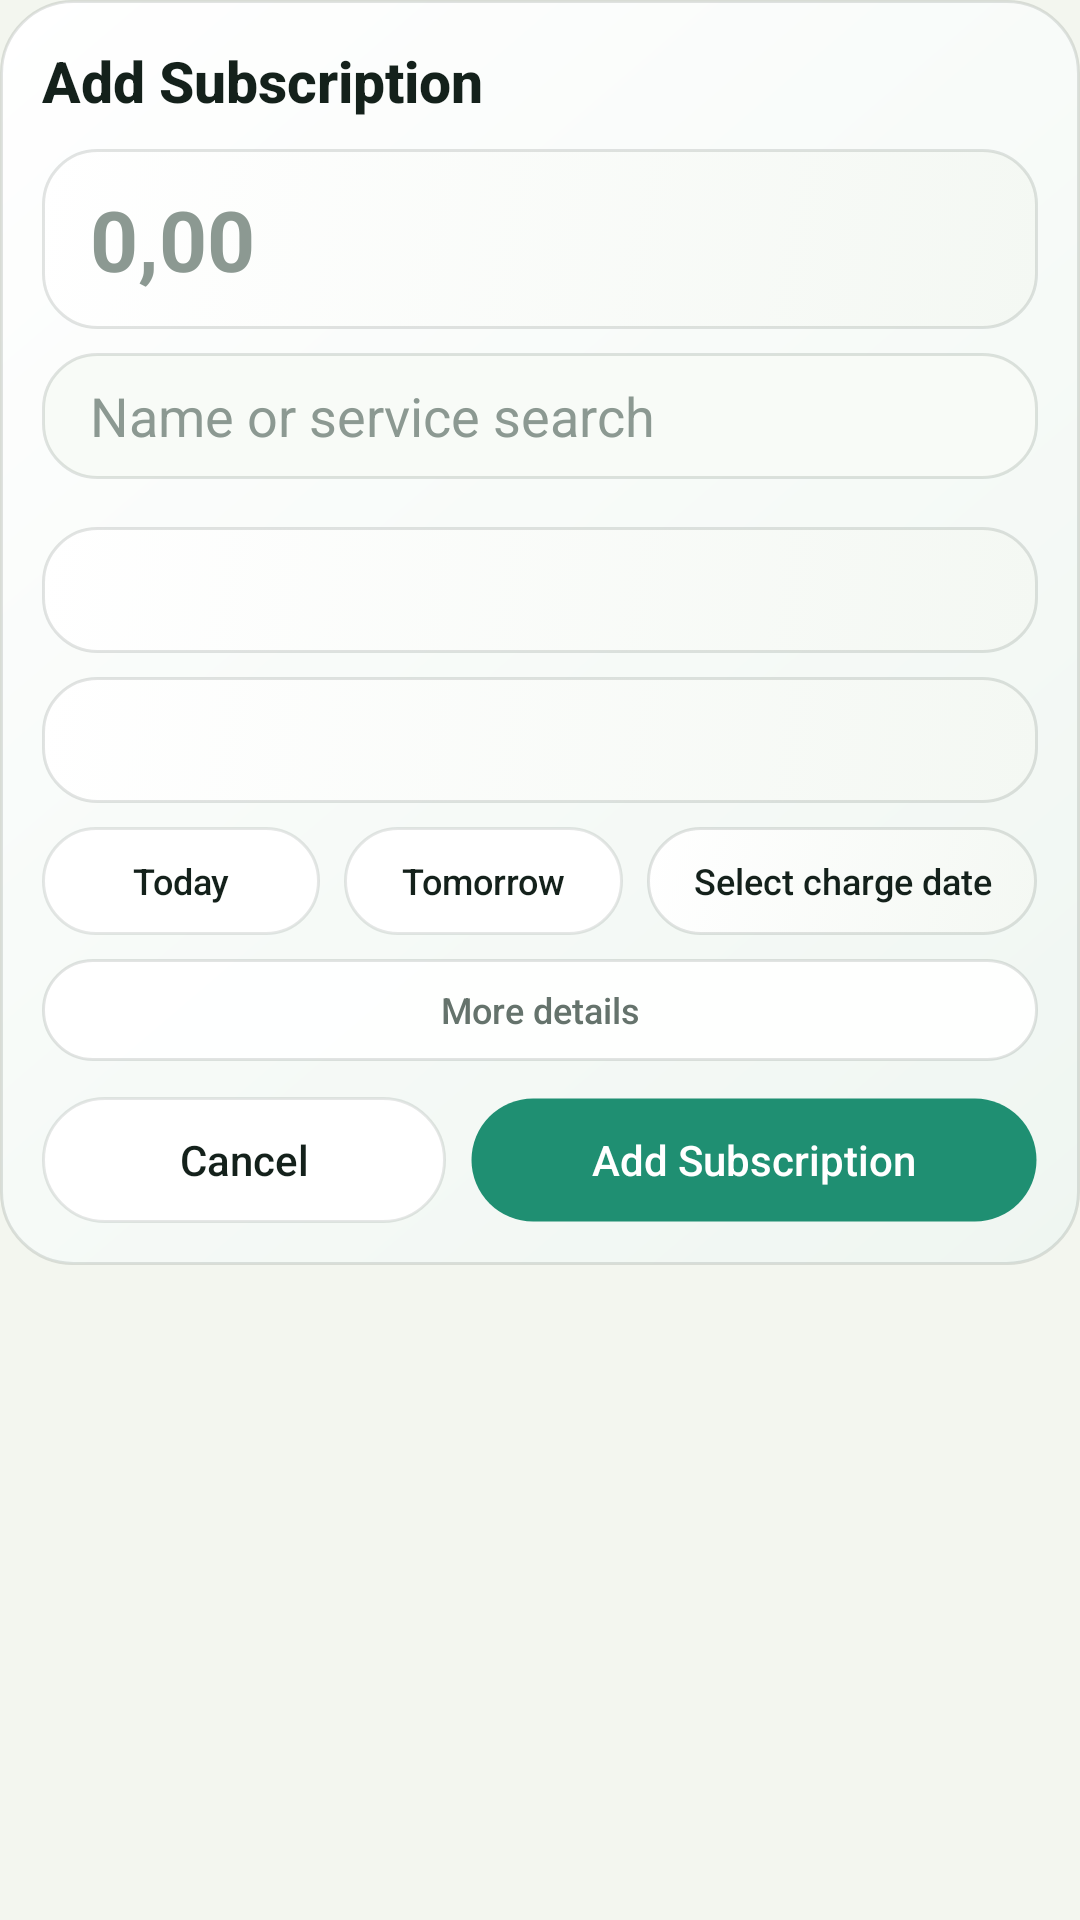

Write the Android layout XML for this screen, with the resource values it uses.
<!-- AndroidManifest.xml: application theme Theme.MoneyManager -->
<!-- res/layout/dialog_add_subscription.xml -->
<?xml version="1.0" encoding="utf-8"?>
<ScrollView xmlns:android="http://schemas.android.com/apk/res/android"
    xmlns:app="http://schemas.android.com/apk/res-auto"
    android:layout_width="match_parent"
    android:layout_height="wrap_content"
    android:fillViewport="false"
    android:scrollbars="none">

    <LinearLayout
        android:layout_width="match_parent"
        android:layout_height="wrap_content"
        android:background="@drawable/bg_home_balance_card"
        android:orientation="vertical"
        android:padding="14dp">

        <TextView
            android:id="@+id/tvSubscriptionDialogTitle"
            android:layout_width="wrap_content"
            android:layout_height="wrap_content"
            android:fontFamily="sans-serif-medium"
            android:text="@string/add_subscription"
            android:textColor="@color/text_primary"
            android:textSize="19sp"
            android:textStyle="bold" />

        <EditText
            android:id="@+id/etAmount"
            android:layout_width="match_parent"
            android:layout_height="60dp"
            android:layout_marginTop="10dp"
            android:background="@drawable/bg_home_panel"
            android:backgroundTint="@null"
            android:gravity="center_vertical"
            android:hint="0,00"
            android:inputType="numberDecimal"
            android:paddingStart="16dp"
            android:paddingEnd="16dp"
            android:textColor="@color/text_primary"
            android:textColorHint="@color/text_hint"
            android:textSize="28sp"
            android:textStyle="bold" />

        <EditText
            android:id="@+id/etName"
            android:layout_width="match_parent"
            android:layout_height="42dp"
            android:layout_marginTop="8dp"
            android:background="@drawable/bg_input_surface"
            android:backgroundTint="@null"
            android:gravity="center_vertical"
            android:hint="@string/subscription_name_search_hint"
            android:paddingStart="16dp"
            android:paddingEnd="16dp"
            android:textColor="@color/text_primary"
            android:textColorHint="@color/text_hint" />

        <HorizontalScrollView
            android:layout_width="match_parent"
            android:layout_height="wrap_content"
            android:layout_marginTop="8dp"
            android:clipToPadding="false"
            android:overScrollMode="never"
            android:scrollbars="none">

            <LinearLayout
                android:id="@+id/layoutSubscriptionPresets"
                android:layout_width="wrap_content"
                android:layout_height="wrap_content"
                android:orientation="horizontal" />
        </HorizontalScrollView>

        <Spinner
            android:id="@+id/spinnerPeriod"
            android:layout_width="match_parent"
            android:layout_height="42dp"
            android:layout_marginTop="8dp"
            android:background="@drawable/bg_home_panel"
            android:backgroundTint="@null"
            android:paddingStart="12dp"
            android:paddingEnd="12dp"
            android:popupBackground="@drawable/bg_spinner_popup"
            android:spinnerMode="dropdown" />

        <Spinner
            android:id="@+id/spinnerSubscriptionAccount"
            android:layout_width="match_parent"
            android:layout_height="42dp"
            android:layout_marginTop="8dp"
            android:background="@drawable/bg_home_panel"
            android:backgroundTint="@null"
            android:paddingStart="12dp"
            android:paddingEnd="12dp"
            android:popupBackground="@drawable/bg_spinner_popup"
            android:spinnerMode="dropdown" />

        <LinearLayout
            android:layout_width="match_parent"
            android:layout_height="wrap_content"
            android:layout_marginTop="8dp"
            android:orientation="horizontal">

            <Button
                android:id="@+id/btnSubscriptionToday"
                android:layout_width="0dp"
                android:layout_height="36dp"
                android:layout_weight="1"
                android:background="@drawable/bg_button_light"
                android:backgroundTint="@null"
                android:minHeight="0dp"
                android:text="@string/date_today"
                android:textAllCaps="false"
                android:textColor="@color/button_text_dark"
                android:textSize="12sp"
                app:backgroundTint="@null" />

            <Button
                android:id="@+id/btnSubscriptionTomorrow"
                android:layout_width="0dp"
                android:layout_height="36dp"
                android:layout_marginStart="8dp"
                android:layout_weight="1"
                android:background="@drawable/bg_button_light"
                android:backgroundTint="@null"
                android:minHeight="0dp"
                android:text="@string/date_tomorrow"
                android:textAllCaps="false"
                android:textColor="@color/button_text_dark"
                android:textSize="12sp"
                app:backgroundTint="@null" />

            <Button
                android:id="@+id/btnSubscriptionDate"
                android:layout_width="0dp"
                android:layout_height="36dp"
                android:layout_marginStart="8dp"
                android:layout_weight="1.4"
                android:background="@drawable/bg_home_panel"
                android:backgroundTint="@null"
                android:minHeight="0dp"
                android:text="@string/select_charge_date"
                android:textAllCaps="false"
                android:textColor="@color/text_primary"
                android:textSize="12sp"
                app:backgroundTint="@null" />
        </LinearLayout>

        <Button
            android:id="@+id/btnToggleSubscriptionDetails"
            android:layout_width="match_parent"
            android:layout_height="34dp"
            android:layout_marginTop="8dp"
            android:background="@drawable/bg_bottom_nav_container"
            android:backgroundTint="@null"
            android:minHeight="0dp"
            android:text="@string/more_details"
            android:textAllCaps="false"
            android:textColor="@color/text_secondary"
            android:textSize="12sp"
            app:backgroundTint="@null" />

        <LinearLayout
            android:id="@+id/layoutSubscriptionDetails"
            android:layout_width="match_parent"
            android:layout_height="wrap_content"
            android:orientation="vertical"
            android:visibility="gone">

            <CheckBox
                android:id="@+id/cbSubscriptionReminder"
                android:layout_width="match_parent"
                android:layout_height="44dp"
                android:layout_marginTop="8dp"
                android:buttonTint="@color/tab_badge"
                android:text="@string/payment_reminder_enabled"
                android:textColor="@color/text_primary"
                android:textSize="14sp" />

            <Spinner
                android:id="@+id/spinnerSubscriptionReminderDays"
                android:layout_width="match_parent"
                android:layout_height="42dp"
                android:layout_marginTop="8dp"
                android:background="@drawable/bg_home_panel"
                android:backgroundTint="@null"
                android:paddingStart="12dp"
                android:paddingEnd="12dp"
                android:popupBackground="@drawable/bg_spinner_popup"
                android:spinnerMode="dropdown" />
        </LinearLayout>

        <LinearLayout
            android:layout_width="match_parent"
            android:layout_height="wrap_content"
            android:layout_marginTop="12dp"
            android:orientation="horizontal">

            <Button
                android:id="@+id/btnCancelSubscriptionDialog"
                android:layout_width="0dp"
                android:layout_height="42dp"
                android:layout_weight="1"
                android:background="@drawable/bg_button_light"
                android:backgroundTint="@null"
                android:text="@string/cancel"
                android:textAllCaps="false"
                android:textColor="@color/button_text_dark"
                app:backgroundTint="@null" />

            <Button
                android:id="@+id/btnDeleteSubscriptionDialog"
                android:layout_width="0dp"
                android:layout_height="42dp"
                android:layout_marginStart="8dp"
                android:layout_weight="1"
                android:background="@drawable/bg_button_light"
                android:backgroundTint="@null"
                android:text="@string/delete_subscription"
                android:textAllCaps="false"
                android:textColor="@color/button_text_dark"
                android:visibility="gone"
                app:backgroundTint="@null" />

            <Button
                android:id="@+id/btnPrimarySubscriptionDialog"
                android:layout_width="0dp"
                android:layout_height="42dp"
                android:layout_marginStart="8dp"
                android:layout_weight="1.4"
                android:background="@drawable/bg_button_dark"
                android:backgroundTint="@null"
                android:text="@string/add_subscription"
                android:textAllCaps="false"
                android:textColor="@color/button_text_light"
                app:backgroundTint="@null" />
        </LinearLayout>
    </LinearLayout>
</ScrollView>
<!-- resources referenced by this layout -->
<resources>
  <color name="button_text_dark">#FF14211B</color>
  <color name="button_text_light">#FFFFFFFF</color>
  <color name="tab_badge">#FF2F9D7E</color>
  <color name="text_hint">#FF8C9992</color>
  <color name="text_primary">#FF14211B</color>
  <color name="text_secondary">#FF65736C</color>
  <!-- drawable bg_bottom_nav_container (drawable) -->
  <?xml version="1.0" encoding="utf-8"?>
  <shape xmlns:android="http://schemas.android.com/apk/res/android"
      android:shape="rectangle">
      <solid android:color="@color/bottom_nav_surface" />
      <stroke
          android:width="1dp"
          android:color="@color/home_line" />
      <corners android:radius="26dp" />
  </shape>
  <!-- drawable bg_home_balance_card (drawable) -->
  <?xml version="1.0" encoding="utf-8"?>
  <shape xmlns:android="http://schemas.android.com/apk/res/android"
      android:shape="rectangle">
      <gradient
          android:angle="315"
          android:endColor="@color/dashboard_card_end"
          android:startColor="@color/dashboard_card_start" />
      <stroke
          android:width="1dp"
          android:color="@color/home_line" />
      <corners android:radius="24dp" />
  </shape>
  <!-- drawable bg_input_surface (drawable) -->
  <?xml version="1.0" encoding="utf-8"?>
  <shape xmlns:android="http://schemas.android.com/apk/res/android"
      android:shape="rectangle">
      <solid android:color="@color/input_surface" />
      <stroke
          android:width="1dp"
          android:color="@color/input_stroke" />
      <corners android:radius="18dp" />
  </shape>
  <!-- drawable bg_spinner_popup (drawable) -->
  <?xml version="1.0" encoding="utf-8"?>
  <shape xmlns:android="http://schemas.android.com/apk/res/android"
      android:shape="rectangle">
      <solid android:color="@color/card_surface_alt" />
      <corners android:radius="18dp" />
  </shape>
  <string name="add_subscription">Add Subscription</string>
  <string name="cancel">Cancel</string>
  <string name="date_today">Today</string>
  <string name="date_tomorrow">Tomorrow</string>
  <string name="delete_subscription">Delete</string>
  <string name="more_details">More details</string>
  <string name="payment_reminder_enabled">Remind me</string>
  <string name="select_charge_date">Select charge date</string>
  <string name="subscription_name_search_hint">Name or service search</string>
  <style name="Theme.MoneyManager" parent="Base.Theme.MoneyManager" />
  <color name="bottom_nav_surface">#F2FFFFFF</color>
  <color name="home_line">#1F14211B</color>
  <color name="button_dark_ripple">#330B5F4A</color>
  <color name="button_dark">#FF1F8F72</color>
  <color name="button_dark_stroke">#00000000</color>
  <color name="button_light_ripple">#332F9D7E</color>
  <color name="button_surface">#FFFFFFFF</color>
  <color name="button_light_stroke">#1F2C3A33</color>
  <color name="dashboard_card_end">#FFEFF6F1</color>
  <color name="dashboard_card_start">#FFFFFFFF</color>
  <color name="home_panel_pressed">#FFEAF1EA</color>
  <color name="dashboard_panel_end">#FFF4F8F3</color>
  <color name="dashboard_panel_start">#FFFFFFFF</color>
  <color name="input_surface">#FFF8FBF7</color>
  <color name="input_stroke">#263A493F</color>
  <color name="card_surface_alt">#FFF0F4EF</color>
  <color name="app_background">#FFF3F6EF</color>
  <style name="Widget.MoneyManager.Button" parent="@android:style/Widget.Material.Button">
          <item name="android:elevation">0dp</item>
          <item name="android:stateListAnimator">@null</item>
          <item name="android:textAllCaps">false</item>
      </style>
</resources>
